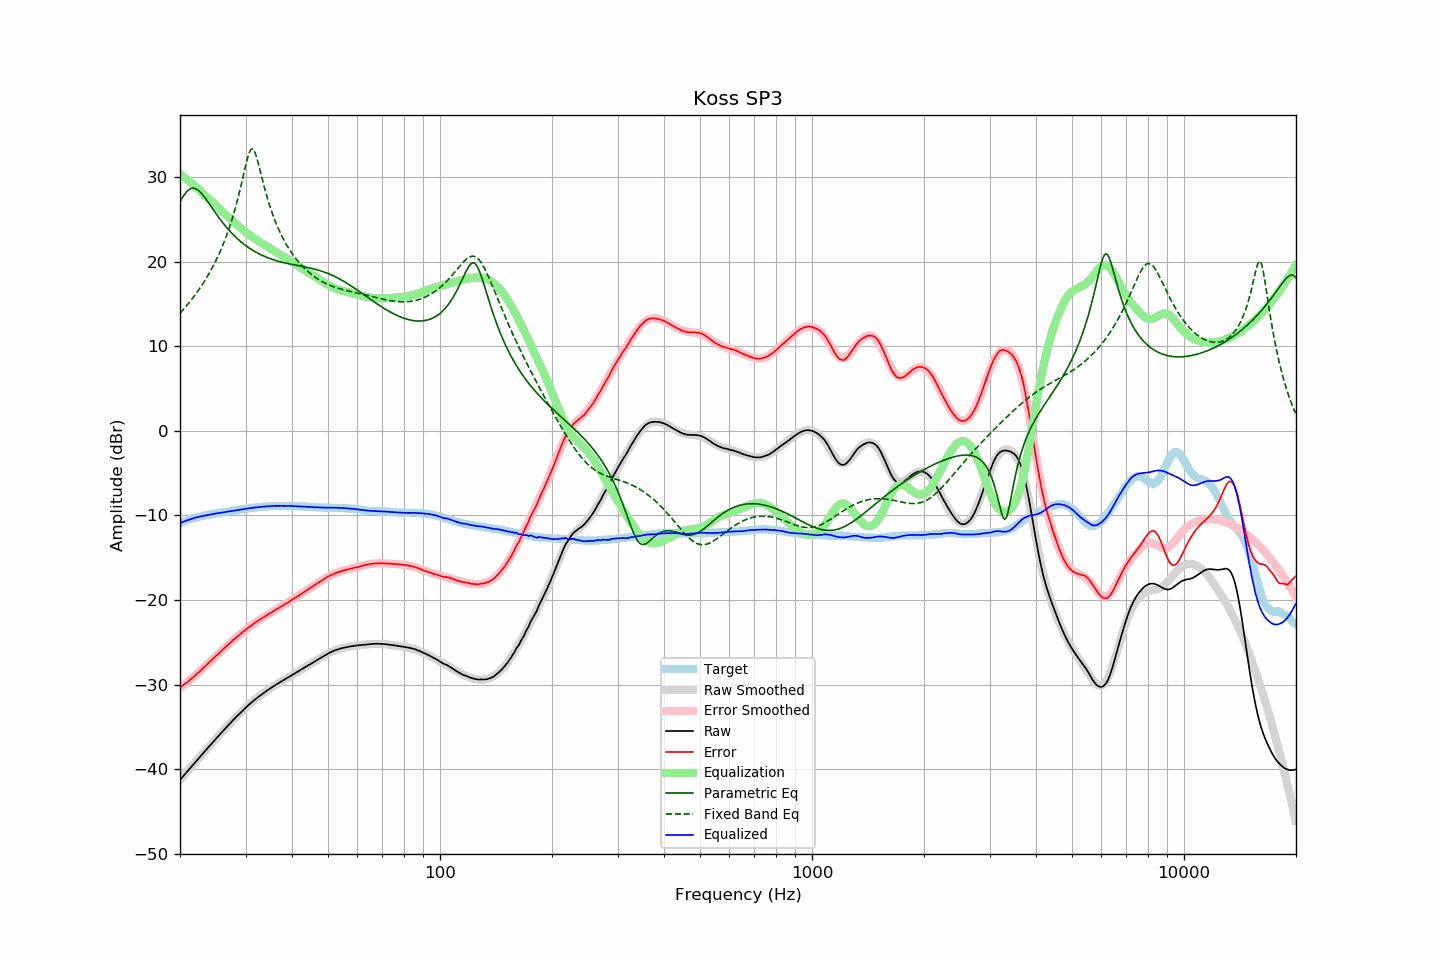

The data file committed next to this chart (first rows):
frequency, raw, error, smoothed, error_smoothed, equalization, parametric_eq, fixed_band_eq, equalized_raw, equalized_smoothed, target
20.00, -41.27, -30.34, -41.27, -30.37, 30.37, 27.09, 13.91, -10.90, -10.90, -10.92
20.20, -41.05, -30.21, -41.05, -30.23, 30.23, 27.42, 14.12, -10.82, -10.82, -10.83
20.40, -40.83, -30.07, -40.83, -30.08, 30.08, 27.73, 14.33, -10.75, -10.75, -10.75
20.61, -40.61, -29.93, -40.61, -29.93, 29.93, 28.00, 14.55, -10.68, -10.68, -10.69
20.81, -40.39, -29.79, -40.39, -29.78, 29.78, 28.23, 14.77, -10.61, -10.61, -10.59
21.02, -40.17, -29.65, -40.17, -29.63, 29.63, 28.42, 15.00, -10.54, -10.54, -10.51
21.23, -39.95, -29.49, -39.95, -29.47, 29.47, 28.56, 15.23, -10.48, -10.48, -10.45
21.44, -39.73, -29.33, -39.73, -29.31, 29.31, 28.65, 15.47, -10.41, -10.42, -10.39
21.66, -39.51, -29.17, -39.51, -29.15, 29.15, 28.69, 15.72, -10.36, -10.36, -10.35
21.87, -39.30, -29.00, -39.29, -28.99, 28.99, 28.67, 15.97, -10.31, -10.30, -10.29
22.09, -39.08, -28.83, -39.07, -28.82, 28.82, 28.60, 16.23, -10.25, -10.25, -10.24
22.31, -38.86, -28.66, -38.86, -28.66, 28.66, 28.49, 16.49, -10.20, -10.20, -10.19
22.54, -38.64, -28.49, -38.64, -28.48, 28.48, 28.34, 16.76, -10.16, -10.15, -10.16
22.76, -38.42, -28.30, -38.42, -28.31, 28.31, 28.15, 17.04, -10.11, -10.11, -10.11
22.99, -38.20, -28.11, -38.20, -28.13, 28.13, 27.93, 17.33, -10.07, -10.07, -10.08
23.22, -37.98, -27.94, -37.98, -27.95, 27.95, 27.70, 17.63, -10.03, -10.03, -10.04
23.45, -37.77, -27.76, -37.77, -27.77, 27.77, 27.44, 17.93, -10.00, -10.00, -10.00
23.69, -37.55, -27.59, -37.55, -27.59, 27.59, 27.18, 18.25, -9.96, -9.96, -9.97
23.92, -37.34, -27.41, -37.34, -27.41, 27.41, 26.90, 18.58, -9.93, -9.92, -9.92
24.16, -37.12, -27.24, -37.12, -27.23, 27.23, 26.63, 18.91, -9.89, -9.89, -9.87
24.40, -36.91, -27.06, -36.91, -27.05, 27.05, 26.35, 19.26, -9.85, -9.85, -9.84
24.65, -36.70, -26.88, -36.69, -26.87, 26.87, 26.07, 19.62, -9.83, -9.82, -9.82
24.89, -36.48, -26.68, -36.48, -26.69, 26.69, 25.80, 20.00, -9.78, -9.79, -9.79
25.14, -36.27, -26.51, -36.27, -26.51, 26.51, 25.53, 20.39, -9.75, -9.75, -9.75
25.39, -36.06, -26.33, -36.06, -26.34, 26.34, 25.26, 20.79, -9.72, -9.72, -9.72
25.65, -35.85, -26.17, -35.85, -26.16, 26.16, 25.00, 21.22, -9.69, -9.69, -9.68
25.91, -35.64, -25.98, -35.64, -25.98, 25.98, 24.75, 21.66, -9.66, -9.66, -9.66
26.16, -35.43, -25.79, -35.43, -25.80, 25.80, 24.51, 22.12, -9.62, -9.63, -9.63
26.43, -35.22, -25.63, -35.22, -25.62, 25.62, 24.27, 22.60, -9.60, -9.60, -9.60
26.69, -35.02, -25.45, -35.02, -25.45, 25.45, 24.05, 23.10, -9.57, -9.57, -9.56
26.96, -34.81, -25.28, -34.81, -25.27, 25.27, 23.83, 23.63, -9.54, -9.54, -9.53
27.23, -34.61, -25.11, -34.61, -25.10, 25.10, 23.61, 24.19, -9.51, -9.51, -9.50
27.50, -34.41, -24.94, -34.41, -24.93, 24.93, 23.41, 24.78, -9.48, -9.48, -9.47
27.77, -34.21, -24.75, -34.21, -24.76, 24.76, 23.21, 25.40, -9.44, -9.45, -9.45
28.05, -34.01, -24.59, -34.01, -24.60, 24.60, 23.02, 26.05, -9.41, -9.42, -9.41
28.33, -33.82, -24.42, -33.82, -24.43, 24.43, 22.84, 26.74, -9.39, -9.39, -9.39
28.62, -33.63, -24.27, -33.62, -24.27, 24.27, 22.66, 27.47, -9.36, -9.36, -9.37
28.90, -33.44, -24.11, -33.43, -24.11, 24.11, 22.49, 28.23, -9.33, -9.33, -9.32
29.19, -33.25, -23.94, -33.25, -23.95, 23.95, 22.33, 29.03, -9.30, -9.30, -9.30
29.48, -33.06, -23.80, -33.06, -23.79, 23.79, 22.18, 29.85, -9.26, -9.27, -9.25
29.78, -32.88, -23.64, -32.88, -23.64, 23.64, 22.03, 30.68, -9.24, -9.24, -9.24
30.08, -32.70, -23.49, -32.71, -23.49, 23.49, 21.89, 31.50, -9.21, -9.21, -9.22
30.38, -32.53, -23.35, -32.53, -23.35, 23.35, 21.75, 32.24, -9.19, -9.19, -9.18
30.68, -32.36, -23.20, -32.36, -23.20, 23.20, 21.62, 32.84, -9.16, -9.16, -9.15
30.99, -32.19, -23.06, -32.20, -23.06, 23.06, 21.49, 33.23, -9.13, -9.13, -9.13
31.30, -32.03, -22.92, -32.03, -22.93, 22.93, 21.37, 33.35, -9.11, -9.11, -9.11
31.61, -31.87, -22.78, -31.87, -22.79, 22.79, 21.26, 33.17, -9.08, -9.08, -9.08
31.93, -31.72, -22.66, -31.72, -22.66, 22.66, 21.15, 32.74, -9.06, -9.06, -9.06
32.24, -31.57, -22.52, -31.57, -22.53, 22.53, 21.05, 32.13, -9.04, -9.04, -9.04
32.57, -31.42, -22.41, -31.42, -22.40, 22.40, 20.95, 31.42, -9.02, -9.02, -9.01
32.89, -31.28, -22.28, -31.28, -22.28, 22.28, 20.85, 30.66, -9.00, -9.00, -8.99
33.22, -31.14, -22.16, -31.14, -22.16, 22.16, 20.76, 29.89, -8.98, -8.98, -8.97
33.55, -31.00, -22.04, -31.00, -22.04, 22.04, 20.67, 29.15, -8.96, -8.96, -8.95
33.89, -30.86, -21.91, -30.86, -21.92, 21.92, 20.59, 28.43, -8.94, -8.94, -8.94
34.23, -30.73, -21.81, -30.73, -21.80, 21.80, 20.51, 27.75, -8.93, -8.93, -8.92
34.57, -30.60, -21.68, -30.60, -21.68, 21.68, 20.44, 27.11, -8.92, -8.92, -8.91
34.92, -30.47, -21.57, -30.47, -21.57, 21.57, 20.37, 26.50, -8.90, -8.90, -8.90
35.27, -30.35, -21.47, -30.35, -21.45, 21.45, 20.30, 25.94, -8.90, -8.89, -8.88
35.62, -30.22, -21.33, -30.22, -21.34, 21.34, 20.24, 25.40, -8.88, -8.89, -8.89
35.97, -30.10, -21.21, -30.10, -21.22, 21.22, 20.18, 24.90, -8.88, -8.88, -8.88
... 635 more rows
